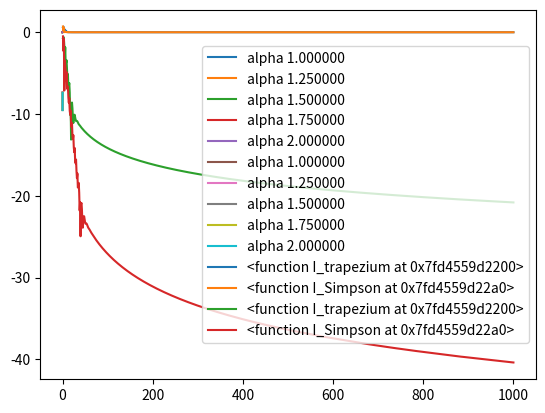

This chart was generated by the following Python code: (Note: this script raises an exception after producing the figure.)
import math
import numpy as np
from matplotlib import pyplot as plt


############# Task 1 #############

def df_approximate(f, x0, alpha, h):
    y0 = f(x0 - h / alpha)
    y1 = f(x0)
    y2 = f(x0 + h * alpha)

    return ((y1 - y0) * (alpha - 1 / alpha) + (y2 - y0) / (alpha ** 3 + alpha)) / h


def plot_error(f, df, x0, alpha, h_a, h_b, h_step):
    df_real = df(x0)

    for a in alpha:
        x = np.arange(h_a, h_b + h_step, h_step)
        y = np.array([abs(df_approximate(f, x0, a, xi) - df_real) for xi in x])
        plt.plot(x, y, label='alpha %f' % a)

    plt.legend()
    plt.show()


def plot_log_error(f, df, x0, alpha, h_a, h_b, h_step):
    df_real = df(x0)

    for a in alpha:
        x = np.arange(h_a, h_b + h_step, h_step)
        y = np.array([np.log2(abs(df_approximate(f, x0, a, xi) - df_real)) for xi in x])
        plt.plot(x, y, label='alpha %f' % a)

    plt.legend()
    plt.show()


f = lambda x: np.sin(x)
df = lambda x: np.cos(x)
x0 = 10

alpha = np.arange(1, 2 + 0.25, 0.25)
plot_error(f, df, x0, alpha, 1e-8, 1 + 1e-2, 1e-2)
plot_log_error(f, df, x0, alpha, 0.1, 0.2, 1e-2)


############# Task 2.A #############

def I_trapezium(f, a, b, n):
    step = (b - a) / n
    ai = a
    res = f(ai) / 2
    ai += step

    for i in range(1, n):
        res += f(ai)
        ai += step

    res += f(ai) / 2
    res *= step

    return res


def I_Simpson(f, a, b, n):
    step = (b - a) / n
    ai = a
    res = f(ai) + 4 * f(ai + step / 2)
    ai += step

    for i in range(1, n):
        res += 2 * f(ai) + 4 * f(ai + step / 2)
        ai += step

    res += f(ai)
    res *= step / 6

    return res


def plot_I_error(f, I, I_func, a, b, n_a, n_b, n_step):
    for func in I_func:
        x = np.arange(n_a, n_b + n_step, n_step)
        y = np.array([abs(func(f, a, b, xi) - I) for xi in x])
        plt.plot(x, y, label='%s' % func)

    plt.legend()
    plt.show()


def plot_I_log_error(f, I, I_func, a, b, n_a, n_b, n_step):
    for func in I_func:
        x = np.arange(n_a, n_b + n_step, n_step)
        y = np.array([np.log2(abs(func(f, a, b, xi) - I)) for xi in x])
        plt.plot(x, y, label='%s' % func)

    plt.legend()
    plt.show()


f = lambda x: 1 / (1 + 9 * x ** 2)
a = -1
b = 5
I = (np.arctan(3 * b) - np.arctan(3 * a)) / 3

I_func = [I_trapezium, I_Simpson]
plot_I_error(f, I, I_func, a, b, 1, 1000, 1)
plot_I_log_error(f, I, I_func, a, b, 1, 1000, 1)


############# Task 2.B #############

def step_Runge(f, a, b, eps):
    H1 = 1e-3
    H2 = H1 / 2
    S_H1 = I_trapezium(f, a, b, int((b - a) / H1))
    S_H2 = I_trapezium(f, a, b, int((b - a) / H2))
    C = (S_H2 - S_H1) / (3 * H2 ** 2)

    return np.sqrt(eps / abs(C))


def step_fact(f, a, b, eps, I):
    MAX_N = 1000
    n = np.arange(1, MAX_N, 1)
    H = np.array([(b - a) / ni for ni in n])

    for i in range(MAX_N):
        error = abs(I_trapezium(f, a, b, n[i]) - I)
        if error < eps:
            return H[i]

    return H[MAX_N - 1]


print(step_Runge(f, a, b, 1e-6))
print(step_fact(f, a, b, 1e-6, I))
print(abs(step_Runge(f, a, b, 1e-6) - step_fact(f, a, b, 1e-6, I)))


############# Task 2.C #############

def newton_kotes_weights(a, b, N, n):
    def f_i(i):
        def f(q):
            res = 1
            for k in range(1, N + 1):
                if k != i:
                    res *= q - (k - 1)
            return res
        return f

    h = (b - a) / (N - 1)

    def lambda_i(i):
        return (-1) ** (N - i) * h \
               / np.math.factorial(i - 1) \
               / np.math.factorial(N - i) \
               * I_Simpson(f_i(i), 0, N - 1, n)

    return np.array([lambda_i(i) for i in range(1, N + 1)])


def plot_newton(N, a, b, n):
    x = range(2, N + 1)
    y = [min(newton_kotes_weights(a, b, i, n)) for i in x]

    plt.plot(x, y)
    plt.axhline(0, linestyle='dashed')
    plt.show()


a = -1
b = 1
n = 1000
N = 17

plot_newton(N, a, b, n)
